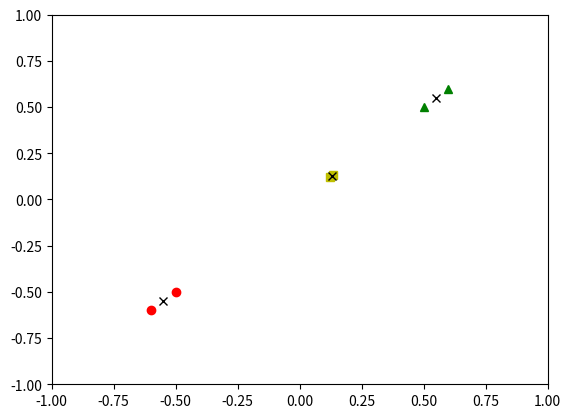

This chart was generated by the following Python code:
#Taken from https://datasciencelab.wordpress.com/2013/12/12/clustering-with-k-means-in-python/
# Just added plotting for 3-k cases

import numpy as np
import random
import matplotlib.pyplot as plt

def init_board(N):
    X = np.array([(random.uniform(-1, 1), random.uniform(-1, 1)) for i in range(N)])
    return X

def cluster_points(X, mu):
    clusters  = {}
    for x in X:
        bestmukey = min([(i[0], np.linalg.norm(x-mu[i[0]])) \
                    for i in enumerate(mu)], key=lambda t:t[1])[0]
        try:
            clusters[bestmukey].append(x)
        except KeyError:
            clusters[bestmukey] = [x]
    return clusters

def reevaluate_centers(mu, clusters):
    newmu = []
    keys = sorted(clusters.keys())
    for k in keys:
        newmu.append(np.mean(clusters[k], axis = 0))
    return newmu

def has_converged(mu, oldmu):
    return (set([tuple(a) for a in mu]) == set([tuple(a) for a in oldmu]))

def find_centers(X, K):
    # Initialize to K random centers
    oldmu = random.sample(X, K)
    mu = random.sample(X, K)
    while not has_converged(mu, oldmu):
        oldmu = mu
        # Assign all points in X to clusters
        clusters = cluster_points(X, mu)
        # Reevaluate centers
        mu = reevaluate_centers(oldmu, clusters)
    return(mu, clusters)

def change_coords(array):
    return list(map(list, zip(*array)))

def parse_output(data):
    clusters = data[1]
    points1 = change_coords(clusters[0])
    plt.plot(points1[0], points1[1], 'ro')
    points2 = change_coords(clusters[1])
    plt.plot(points2[0], points2[1], 'g^')
    points3 = change_coords(clusters[2])
    plt.plot(points3[0], points3[1], 'ys')
    centroids = change_coords(data[0])
    plt.plot(centroids[0], centroids[1], 'kx')
    plt.axis([-1.0, 1, -1.0, 1])
    plt.show()

#data = init_board(15)
data = np.array([[0.5,0.5],[0.6,0.6],[-0.5,-0.5], [-0.6,-0.6],[0.124,0.124], [0.135,0.135]])
print(data)
print(type(data))
out = find_centers(list(data), 3)
parse_output(out)